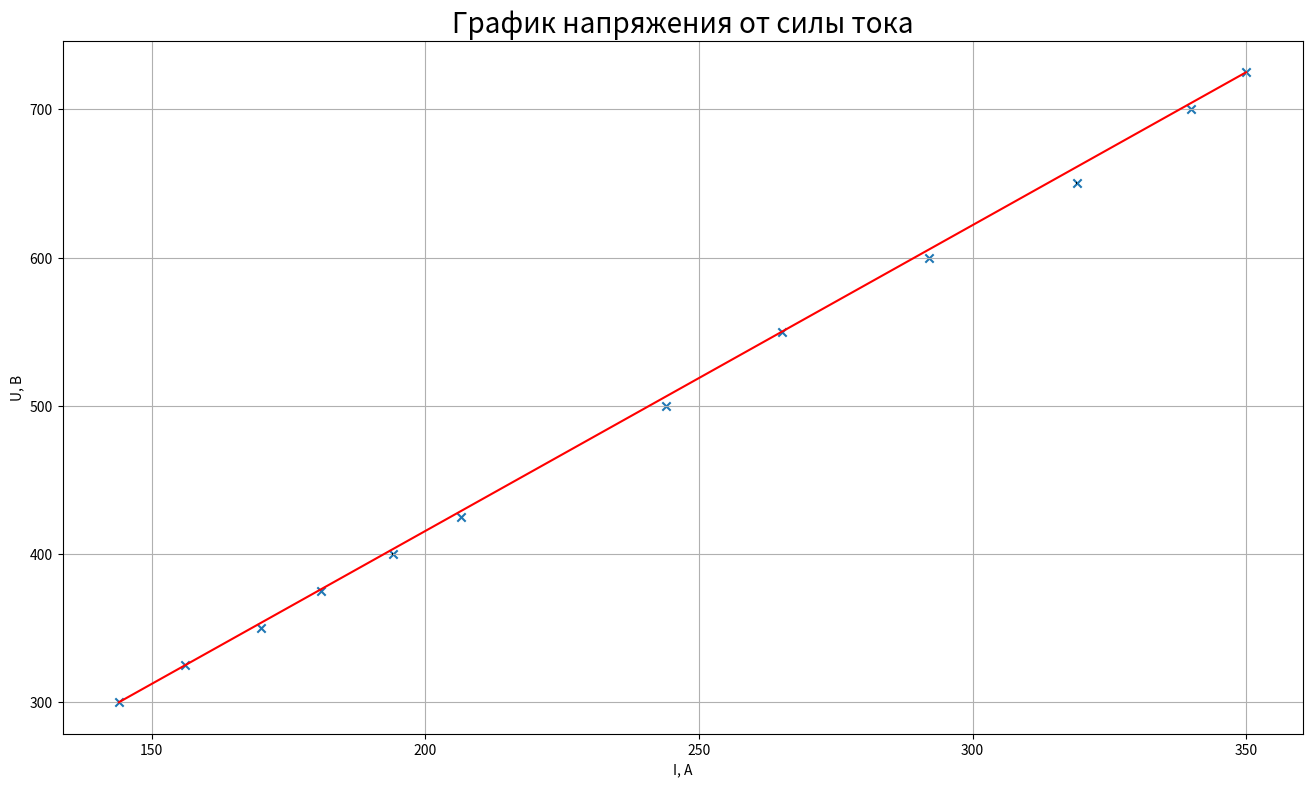

Recreate this plot in Python.
import numpy as np
import matplotlib.pyplot as plt
U = [300,
325,
350,
375,
400,
425,
725,
700,
650,
600,
550,
500,
]
I = [144,
156,
170,
181,
194,
206.5,
350,
340,
319,
292,
265.2,
243.9
]
I=sorted(I)
U=sorted(U)
fig = plt.figure(figsize = (16,9))
ax1 = fig.add_subplot(111)
x = [144, 350]
y = np.interp(x, I, U)

plt.title('График напряжения от силы тока', fontdict={'fontname': 'sans-serif', 'fontsize': 20})
plt.xlabel('I, A')
plt.ylabel('U, B')

ax1.scatter(I, U, marker='x')
ax1.errorbar(I, U, yerr=0.002, xerr = 0.004, color = 'k', linestyle = 'None')
ax1.plot(x, y, 'r')
ax1.grid()
slope, intercept = np.polyfit(np.log(I), np.log(U), 1)
print(slope)


plt.show()

